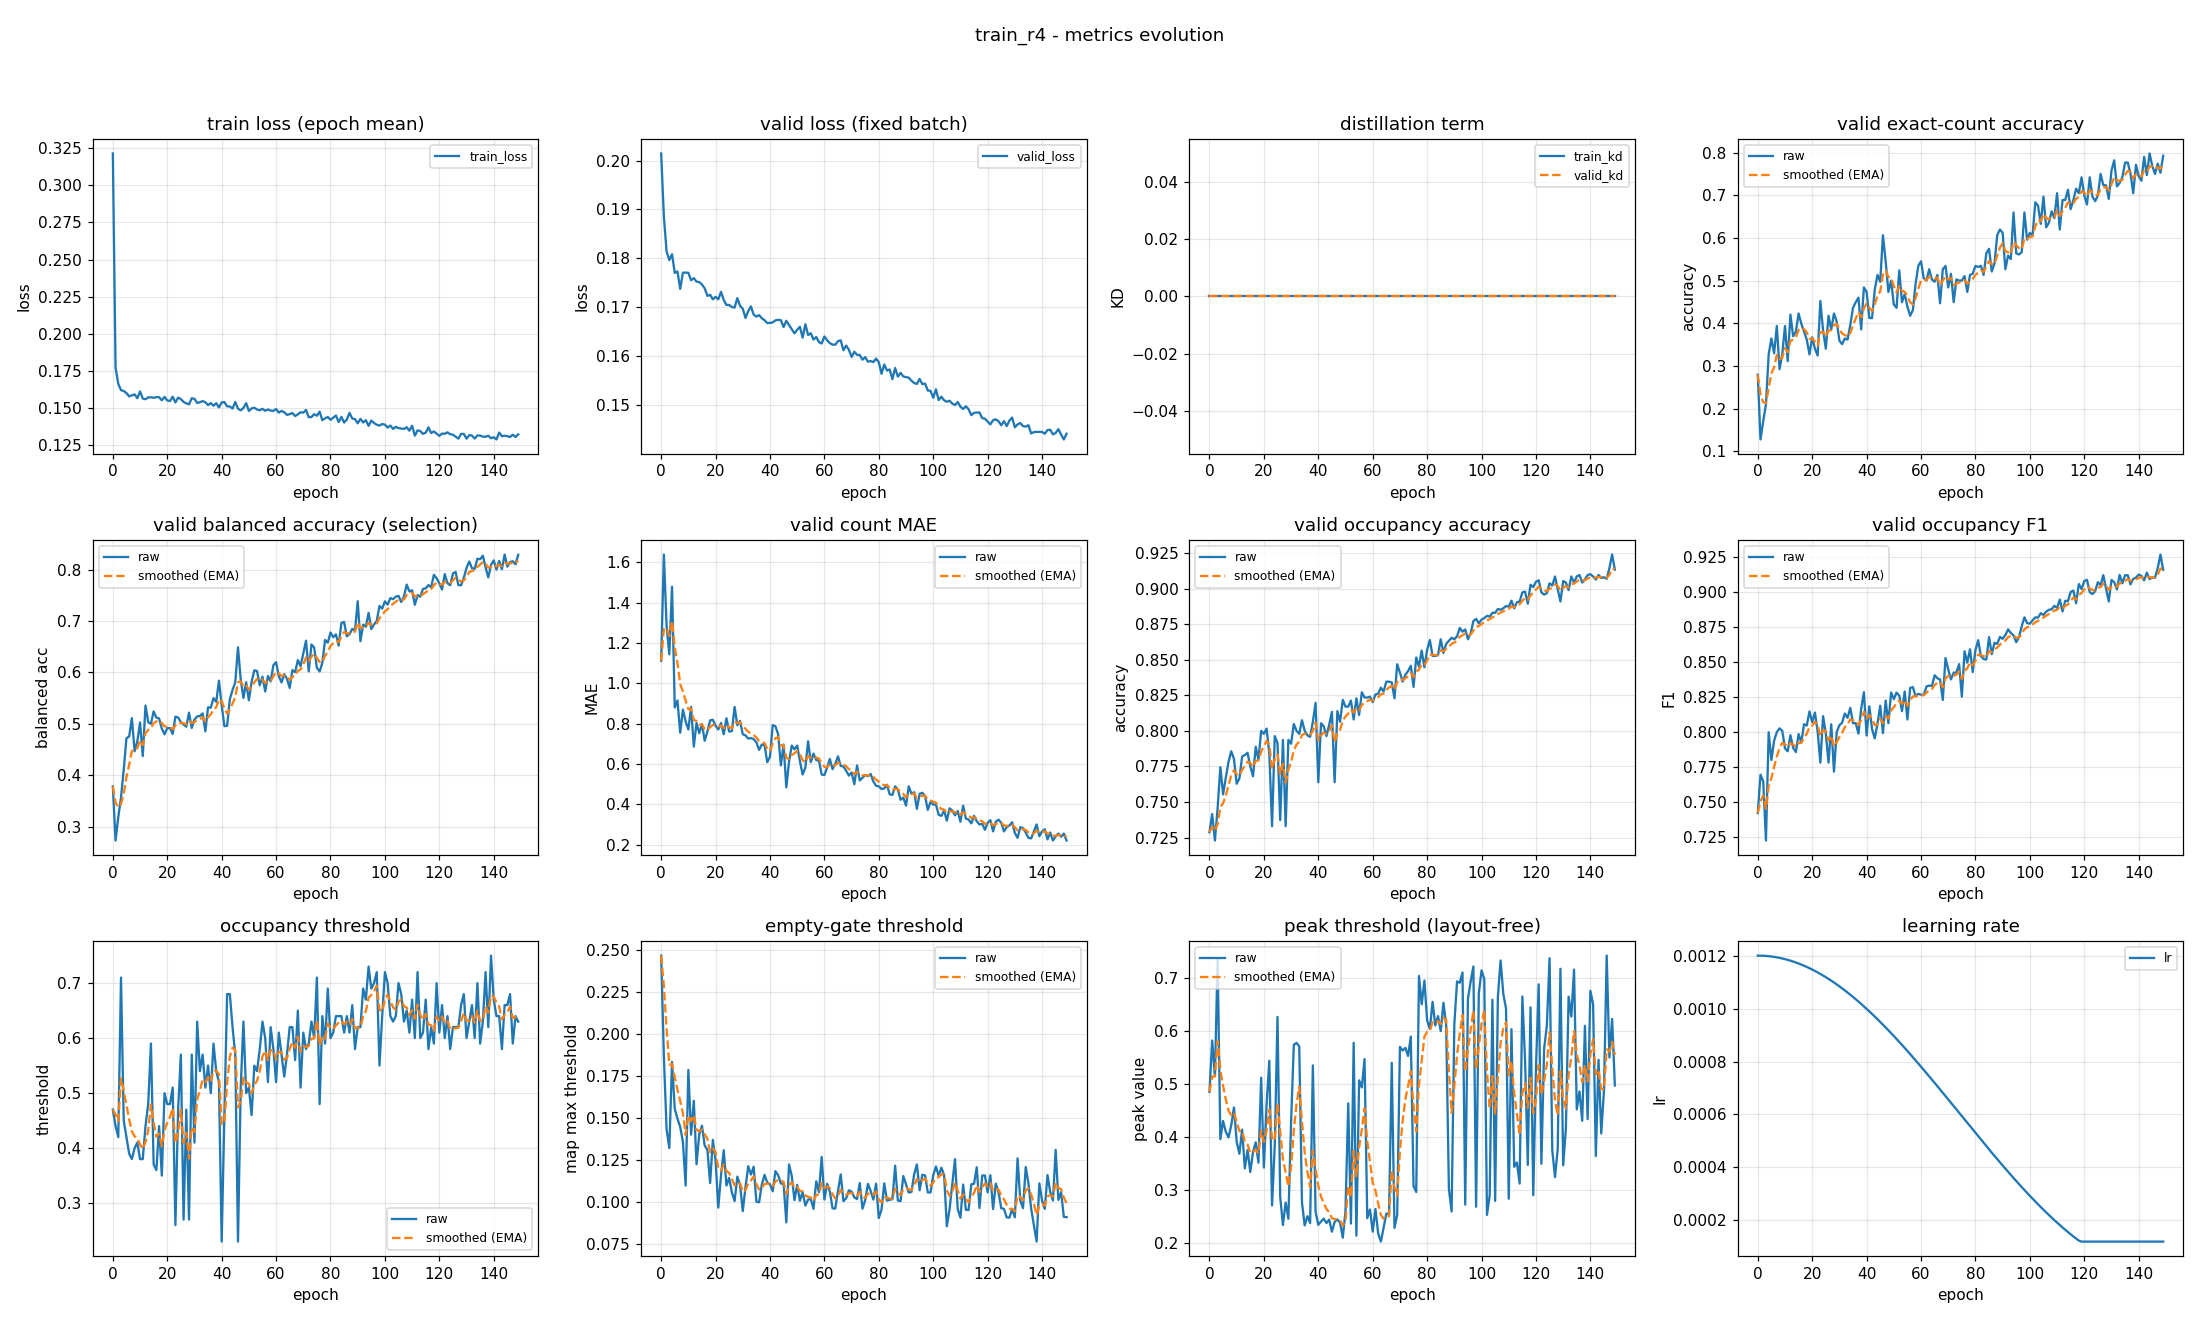

The data file committed next to this chart (first rows):
epoch, train_loss, valid_loss, train_kd, valid_kd, valid_accuracy, valid_accuracy_smoothed, valid_balanced_accuracy, valid_balanced_accuracy_smoothed, valid_mae, valid_mae_smoothed, valid_occupancy_accuracy, valid_occupancy_accuracy_smoothed, valid_occupancy_f1, valid_occupancy_f1_smoothed, valid_occupancy_threshold, valid_occupancy_threshold_smoothed, valid_empty_threshold, valid_empty_threshold_smoothed, valid_peak_threshold, valid_peak_threshold_smoothed, learning_rate
0, 0.3214, 0.2014, 0.0, 0.0, 0.2793, 0.2793, 0.3781, 0.3781, 1.112, 1.112, 0.7287, 0.7287, 0.7424, 0.7424, 0.47, 0.47, 0.2465, 0.2465, 0.4852, 0.4852, 0.0012
1, 0.1772, 0.1885, 0.0, 0.0, 0.1277, 0.2338, 0.2728, 0.3465, 1.638, 1.27, 0.7415, 0.7326, 0.7697, 0.7506, 0.44, 0.461, 0.1865, 0.2285, 0.5824, 0.5144, 0.0012
2, 0.1662, 0.1814, 0.0, 0.0, 0.1702, 0.2147, 0.3186, 0.3382, 1.285, 1.274, 0.7229, 0.7296, 0.765, 0.7549, 0.42, 0.4487, 0.1433, 0.203, 0.5147, 0.5145, 0.001199
3, 0.162, 0.1796, 0.0, 0.0, 0.2101, 0.2133, 0.3566, 0.3437, 1.144, 1.235, 0.7457, 0.7345, 0.7227, 0.7453, 0.71, 0.5271, 0.1322, 0.1817, 0.7379, 0.5815, 0.001199
4, 0.1614, 0.1809, 0.0, 0.0, 0.3271, 0.2475, 0.4106, 0.3638, 1.479, 1.308, 0.7745, 0.7465, 0.8, 0.7617, 0.45, 0.504, 0.1834, 0.1822, 0.3955, 0.5257, 0.001198
5, 0.16, 0.177, 0.0, 0.0, 0.3644, 0.2825, 0.4719, 0.3962, 0.8803, 1.18, 0.7553, 0.7491, 0.7801, 0.7672, 0.42, 0.4788, 0.1556, 0.1743, 0.4302, 0.4971, 0.001197
6, 0.1578, 0.1773, 0.0, 0.0, 0.3298, 0.2967, 0.4753, 0.4199, 0.9149, 1.1, 0.767, 0.7545, 0.794, 0.7752, 0.39, 0.4521, 0.1497, 0.1669, 0.4096, 0.4708, 0.001195
7, 0.1584, 0.1738, 0.0, 0.0, 0.3936, 0.3258, 0.5111, 0.4473, 0.7553, 0.9968, 0.7782, 0.7616, 0.8, 0.7827, 0.38, 0.4305, 0.1449, 0.1603, 0.3989, 0.4493, 0.001193
8, 0.1591, 0.1771, 0.0, 0.0, 0.2926, 0.3158, 0.4466, 0.4471, 0.8697, 0.9587, 0.7856, 0.7688, 0.8027, 0.7887, 0.4, 0.4213, 0.1358, 0.1529, 0.4217, 0.441, 0.001191
9, 0.1566, 0.1771, 0.0, 0.0, 0.3271, 0.3192, 0.4661, 0.4528, 0.8112, 0.9144, 0.7803, 0.7723, 0.801, 0.7924, 0.41, 0.4179, 0.1099, 0.14, 0.4557, 0.4454, 0.001189
10, 0.1612, 0.177, 0.0, 0.0, 0.3936, 0.3415, 0.5025, 0.4677, 0.7713, 0.8715, 0.7628, 0.7694, 0.7884, 0.7912, 0.38, 0.4066, 0.1786, 0.1516, 0.3907, 0.429, 0.001187
11, 0.1564, 0.1755, 0.0, 0.0, 0.3112, 0.3324, 0.4371, 0.4585, 0.883, 0.8749, 0.7665, 0.7685, 0.7864, 0.7897, 0.38, 0.3986, 0.1402, 0.1482, 0.368, 0.4107, 0.001184
12, 0.1559, 0.176, 0.0, 0.0, 0.4202, 0.3588, 0.5356, 0.4817, 0.6862, 0.8183, 0.7819, 0.7726, 0.7978, 0.7922, 0.44, 0.411, 0.1603, 0.1518, 0.4137, 0.4116, 0.001181
13, 0.1571, 0.1753, 0.0, 0.0, 0.3697, 0.362, 0.5032, 0.4881, 0.8032, 0.8138, 0.783, 0.7757, 0.7888, 0.7912, 0.48, 0.4317, 0.1226, 0.1431, 0.3402, 0.3902, 0.001178
14, 0.1572, 0.1752, 0.0, 0.0, 0.3803, 0.3675, 0.5001, 0.4917, 0.7527, 0.7954, 0.7846, 0.7783, 0.7858, 0.7896, 0.59, 0.4792, 0.1404, 0.1423, 0.3751, 0.3857, 0.001174
15, 0.1569, 0.1747, 0.0, 0.0, 0.4229, 0.3841, 0.5241, 0.5014, 0.7979, 0.7962, 0.775, 0.7773, 0.7987, 0.7923, 0.37, 0.4464, 0.1455, 0.1432, 0.3336, 0.37, 0.00117
16, 0.1573, 0.1739, 0.0, 0.0, 0.3989, 0.3886, 0.512, 0.5046, 0.7154, 0.7719, 0.7681, 0.7746, 0.7926, 0.7924, 0.36, 0.4205, 0.1338, 0.1404, 0.3714, 0.3704, 0.001166
17, 0.1573, 0.1723, 0.0, 0.0, 0.3803, 0.3861, 0.5105, 0.5064, 0.7606, 0.7686, 0.7888, 0.7788, 0.8057, 0.7964, 0.44, 0.4264, 0.1312, 0.1376, 0.3897, 0.3762, 0.001162
18, 0.1551, 0.1726, 0.0, 0.0, 0.3617, 0.3788, 0.4906, 0.5016, 0.8165, 0.7829, 0.7798, 0.7791, 0.8047, 0.7989, 0.35, 0.4034, 0.1115, 0.1298, 0.3511, 0.3687, 0.001157
19, 0.1575, 0.1716, 0.0, 0.0, 0.3271, 0.3633, 0.4796, 0.495, 0.8191, 0.7938, 0.8, 0.7854, 0.8148, 0.8036, 0.5, 0.4324, 0.1371, 0.132, 0.5121, 0.4117, 0.001152
20, 0.155, 0.1721, 0.0, 0.0, 0.367, 0.3644, 0.4918, 0.494, 0.7899, 0.7926, 0.7979, 0.7891, 0.8071, 0.8047, 0.48, 0.4467, 0.125, 0.1299, 0.3418, 0.3907, 0.001147
21, 0.1547, 0.1716, 0.0, 0.0, 0.3404, 0.3572, 0.4914, 0.4933, 0.7713, 0.7862, 0.8016, 0.7929, 0.814, 0.8075, 0.48, 0.4567, 0.09689, 0.12, 0.4618, 0.4121, 0.001142
22, 0.1576, 0.1732, 0.0, 0.0, 0.3245, 0.3474, 0.4804, 0.4894, 0.8032, 0.7913, 0.784, 0.7902, 0.8004, 0.8053, 0.51, 0.4727, 0.116, 0.1188, 0.5441, 0.4517, 0.001137
23, 0.1537, 0.1715, 0.0, 0.0, 0.4521, 0.3788, 0.5139, 0.4967, 0.7473, 0.7781, 0.733, 0.7731, 0.7783, 0.7972, 0.26, 0.4089, 0.131, 0.1224, 0.2701, 0.3972, 0.001131
24, 0.157, 0.1705, 0.0, 0.0, 0.383, 0.3801, 0.5123, 0.5014, 0.8271, 0.7928, 0.7963, 0.78, 0.8114, 0.8015, 0.47, 0.4272, 0.11, 0.1187, 0.3841, 0.3933, 0.001125
25, 0.1559, 0.1705, 0.0, 0.0, 0.3404, 0.3682, 0.5034, 0.502, 0.7606, 0.7832, 0.7915, 0.7835, 0.799, 0.8007, 0.57, 0.47, 0.1145, 0.1174, 0.6272, 0.4635, 0.001119
26, 0.154, 0.17, 0.0, 0.0, 0.4176, 0.383, 0.4986, 0.501, 0.7633, 0.7772, 0.7372, 0.7696, 0.7783, 0.794, 0.27, 0.41, 0.1059, 0.114, 0.2864, 0.4103, 0.001112
27, 0.1531, 0.1699, 0.0, 0.0, 0.3856, 0.3838, 0.4944, 0.499, 0.883, 0.8089, 0.7936, 0.7768, 0.8056, 0.7975, 0.47, 0.428, 0.1008, 0.11, 0.2331, 0.3572, 0.001105
28, 0.1524, 0.1719, 0.0, 0.0, 0.4229, 0.3955, 0.5216, 0.5058, 0.7926, 0.804, 0.733, 0.7637, 0.7718, 0.7898, 0.27, 0.3806, 0.1153, 0.1116, 0.2757, 0.3327, 0.001098
29, 0.1565, 0.1703, 0.0, 0.0, 0.4043, 0.3981, 0.4919, 0.5016, 0.8138, 0.807, 0.7936, 0.7726, 0.8, 0.7928, 0.57, 0.4374, 0.1104, 0.1112, 0.2449, 0.3064, 0.001091
30, 0.1562, 0.1697, 0.0, 0.0, 0.359, 0.3864, 0.5083, 0.5036, 0.7473, 0.7891, 0.791, 0.7781, 0.805, 0.7965, 0.41, 0.4292, 0.09482, 0.1063, 0.4285, 0.343, 0.001084
31, 0.1534, 0.1678, 0.0, 0.0, 0.3511, 0.3758, 0.5143, 0.5068, 0.742, 0.775, 0.8048, 0.7861, 0.8067, 0.7996, 0.63, 0.4894, 0.1091, 0.1071, 0.5743, 0.4124, 0.001076
32, 0.1538, 0.1692, 0.0, 0.0, 0.3644, 0.3724, 0.5152, 0.5093, 0.7261, 0.7603, 0.8, 0.7903, 0.8133, 0.8037, 0.54, 0.5046, 0.1215, 0.1114, 0.5779, 0.4621, 0.001069
33, 0.1546, 0.1702, 0.0, 0.0, 0.3617, 0.3692, 0.5202, 0.5126, 0.7287, 0.7508, 0.7979, 0.7926, 0.8102, 0.8056, 0.57, 0.5242, 0.1165, 0.1129, 0.5714, 0.4949, 0.001061
34, 0.1539, 0.1685, 0.0, 0.0, 0.3963, 0.3773, 0.4854, 0.5045, 0.7234, 0.7426, 0.8074, 0.797, 0.8174, 0.8092, 0.51, 0.52, 0.1212, 0.1154, 0.2758, 0.4291, 0.001052
35, 0.1519, 0.1681, 0.0, 0.0, 0.4362, 0.395, 0.5322, 0.5128, 0.7074, 0.7321, 0.8, 0.7979, 0.8064, 0.8083, 0.55, 0.529, 0.1004, 0.1109, 0.2325, 0.3701, 0.001044
36, 0.1533, 0.1684, 0.0, 0.0, 0.4495, 0.4113, 0.5312, 0.5183, 0.6702, 0.7135, 0.7968, 0.7976, 0.8065, 0.8078, 0.5, 0.5203, 0.1, 0.1076, 0.2498, 0.334, 0.001035
37, 0.1515, 0.1678, 0.0, 0.0, 0.4601, 0.426, 0.5499, 0.5278, 0.6968, 0.7085, 0.7957, 0.797, 0.799, 0.8051, 0.59, 0.5412, 0.1105, 0.1085, 0.2368, 0.3049, 0.001026
38, 0.1532, 0.1673, 0.0, 0.0, 0.3856, 0.4139, 0.5427, 0.5323, 0.6941, 0.7042, 0.8064, 0.7998, 0.8167, 0.8086, 0.54, 0.5408, 0.1163, 0.1109, 0.5353, 0.374, 0.001018
39, 0.1504, 0.1668, 0.0, 0.0, 0.484, 0.4349, 0.5841, 0.5478, 0.609, 0.6756, 0.8197, 0.8058, 0.8285, 0.8146, 0.52, 0.5346, 0.1118, 0.1111, 0.2581, 0.3392, 0.001008
40, 0.1537, 0.1668, 0.0, 0.0, 0.4734, 0.4465, 0.5363, 0.5444, 0.6356, 0.6636, 0.7638, 0.7932, 0.7976, 0.8095, 0.23, 0.4432, 0.1108, 0.111, 0.2335, 0.3075, 0.000999
41, 0.1539, 0.1669, 0.0, 0.0, 0.4122, 0.4362, 0.4954, 0.5297, 0.7926, 0.7023, 0.8053, 0.7968, 0.8185, 0.8122, 0.46, 0.4482, 0.1065, 0.1097, 0.2396, 0.2872, 0.0009894
42, 0.1511, 0.1673, 0.0, 0.0, 0.4122, 0.429, 0.4961, 0.5196, 0.7872, 0.7278, 0.8032, 0.7987, 0.8021, 0.8092, 0.68, 0.5178, 0.1186, 0.1123, 0.2452, 0.2746, 0.0009797
43, 0.151, 0.1674, 0.0, 0.0, 0.4787, 0.4439, 0.548, 0.5281, 0.7473, 0.7337, 0.7963, 0.798, 0.7955, 0.8051, 0.68, 0.5664, 0.1161, 0.1135, 0.2369, 0.2633, 0.0009698
44, 0.1496, 0.1674, 0.0, 0.0, 0.5133, 0.4647, 0.566, 0.5395, 0.5931, 0.6915, 0.8043, 0.7999, 0.8061, 0.8054, 0.62, 0.5825, 0.1112, 0.1128, 0.2434, 0.2573, 0.0009598
45, 0.154, 0.1659, 0.0, 0.0, 0.4973, 0.4745, 0.5806, 0.5518, 0.6968, 0.6931, 0.8133, 0.8039, 0.8188, 0.8094, 0.57, 0.5788, 0.111, 0.1123, 0.2204, 0.2463, 0.0009496
46, 0.1495, 0.1672, 0.0, 0.0, 0.6064, 0.5141, 0.649, 0.581, 0.484, 0.6304, 0.7638, 0.7919, 0.7993, 0.8064, 0.23, 0.4741, 0.08812, 0.105, 0.2389, 0.2441, 0.0009392
47, 0.1484, 0.1664, 0.0, 0.0, 0.5452, 0.5234, 0.5864, 0.5826, 0.6117, 0.6248, 0.8138, 0.7985, 0.8225, 0.8112, 0.51, 0.4849, 0.1225, 0.1103, 0.2436, 0.2439, 0.0009287
48, 0.15, 0.1655, 0.0, 0.0, 0.4734, 0.5084, 0.5503, 0.5729, 0.6915, 0.6448, 0.8064, 0.8008, 0.8064, 0.8098, 0.63, 0.5284, 0.1157, 0.1119, 0.2376, 0.242, 0.0009181
49, 0.1532, 0.1647, 0.0, 0.0, 0.5, 0.5059, 0.5808, 0.5753, 0.6729, 0.6532, 0.8218, 0.8071, 0.8283, 0.8153, 0.5, 0.5199, 0.1013, 0.1087, 0.2091, 0.2321, 0.0009073
50, 0.148, 0.1654, 0.0, 0.0, 0.4441, 0.4874, 0.5459, 0.5665, 0.6915, 0.6647, 0.817, 0.8101, 0.8236, 0.8178, 0.51, 0.5169, 0.1104, 0.1092, 0.2599, 0.2405, 0.0008963
51, 0.1496, 0.166, 0.0, 0.0, 0.4362, 0.472, 0.5816, 0.571, 0.6144, 0.6496, 0.817, 0.8122, 0.8282, 0.8209, 0.46, 0.4998, 0.101, 0.1067, 0.4635, 0.3074, 0.0008853
52, 0.1502, 0.1638, 0.0, 0.0, 0.5239, 0.4876, 0.6041, 0.5809, 0.5479, 0.6191, 0.8213, 0.8149, 0.8261, 0.8225, 0.55, 0.5149, 0.1062, 0.1066, 0.2358, 0.2859, 0.0008741
53, 0.1489, 0.1665, 0.0, 0.0, 0.4495, 0.4762, 0.6028, 0.5875, 0.5824, 0.6081, 0.808, 0.8128, 0.815, 0.8202, 0.54, 0.5224, 0.09808, 0.104, 0.5781, 0.3736, 0.0008628
54, 0.1485, 0.1643, 0.0, 0.0, 0.4681, 0.4737, 0.5749, 0.5837, 0.7128, 0.6395, 0.8229, 0.8158, 0.829, 0.8228, 0.58, 0.5397, 0.1016, 0.1033, 0.2129, 0.3254, 0.0008513
55, 0.1494, 0.1647, 0.0, 0.0, 0.4388, 0.4633, 0.5917, 0.5861, 0.609, 0.6304, 0.8112, 0.8144, 0.809, 0.8187, 0.63, 0.5668, 0.102, 0.1029, 0.507, 0.3799, 0.0008398
56, 0.1481, 0.1634, 0.0, 0.0, 0.4176, 0.4495, 0.5629, 0.5791, 0.6516, 0.6367, 0.8271, 0.8182, 0.8315, 0.8225, 0.6, 0.5768, 0.09612, 0.1009, 0.4936, 0.414, 0.0008281
57, 0.149, 0.1639, 0.0, 0.0, 0.4309, 0.4439, 0.593, 0.5833, 0.6197, 0.6316, 0.8234, 0.8198, 0.8322, 0.8254, 0.52, 0.5597, 0.1125, 0.1044, 0.5473, 0.454, 0.0008164
58, 0.1482, 0.1629, 0.0, 0.0, 0.492, 0.4584, 0.5827, 0.5831, 0.617, 0.6272, 0.8234, 0.8209, 0.8256, 0.8255, 0.62, 0.5778, 0.1061, 0.1049, 0.2461, 0.3916, 0.0008046
59, 0.148, 0.1626, 0.0, 0.0, 0.5346, 0.4812, 0.614, 0.5924, 0.5479, 0.6034, 0.8239, 0.8218, 0.8273, 0.826, 0.58, 0.5785, 0.127, 0.1115, 0.2624, 0.3529, 0.0007926
... 90 more rows
